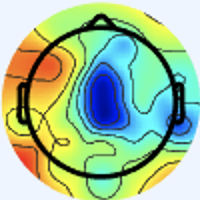

Data behind this chart, as committed beside it:
[238 245 254 255], [238 245 254 255], [238 245 254 255], [238 245 254 255], [238 245 254 255], [238 245 254 255], [238 245 254 255], [238 245 254 255], [238 245 254 255], [238 245 254 255], [238 245 254 255], [238 245 254 255], [238 245 254 255], [238 245 254 255], [238 245 254 255], [238 245 254 255], [238 245 254 255], [238 245 254 255], [238 245 254 255], [238 245 254 255], [238 245 254 255], [238 245 254 255], [238 245 254 255], [238 245 254 255]
[238 245 254 255], [238 245 254 255], [238 245 254 255], [238 245 254 255], [238 245 254 255], [238 245 254 255], [238 245 254 255], [238 245 254 255], [238 245 254 255], [238 245 254 255], [238 245 254 255], [238 245 254 255], [238 245 254 255], [238 245 254 255], [238 245 254 255], [238 245 254 255], [238 245 254 255], [238 245 254 255], [238 245 254 255], [238 245 254 255], [238 245 254 255], [238 245 254 255], [238 245 254 255], [238 245 254 255]
[238 245 254 255], [238 245 254 255], [238 245 254 255], [238 245 254 255], [238 245 254 255], [238 245 254 255], [238 245 254 255], [238 245 254 255], [238 245 254 255], [238 245 254 255], [238 245 254 255], [238 245 254 255], [238 245 254 255], [238 245 254 255], [238 245 254 255], [238 245 254 255], [238 245 254 255], [238 245 254 255], [238 245 254 255], [238 245 254 255], [238 245 254 255], [238 245 254 255], [238 245 254 255], [238 245 254 255]
[238 245 254 255], [238 245 254 255], [238 245 254 255], [238 245 254 255], [238 245 254 255], [238 245 254 255], [238 245 254 255], [238 245 254 255], [238 245 254 255], [238 245 254 255], [238 245 254 255], [238 245 254 255], [238 245 254 255], [238 245 254 255], [238 245 254 255], [238 245 254 255], [238 245 254 255], [238 245 254 255], [238 245 254 255], [238 245 254 255], [238 245 254 255], [238 245 254 255], [238 245 254 255], [238 245 254 255]
[238 245 254 255], [238 245 254 255], [238 245 254 255], [238 245 254 255], [238 245 254 255], [238 245 254 255], [238 245 254 255], [238 245 254 255], [238 245 254 255], [238 245 254 255], [238 245 254 255], [238 245 254 255], [238 245 254 255], [238 245 254 255], [238 245 254 255], [238 245 254 255], [238 245 254 255], [238 245 254 255], [238 245 254 255], [238 245 254 255], [238 245 254 255], [238 245 254 255], [238 245 254 255], [238 245 254 255]
[238 245 254 255], [238 245 254 255], [238 245 254 255], [238 245 254 255], [238 245 254 255], [238 245 254 255], [238 245 254 255], [238 245 254 255], [238 245 254 255], [238 245 254 255], [238 245 254 255], [238 245 254 255], [238 245 254 255], [238 245 254 255], [238 245 254 255], [238 245 254 255], [238 245 254 255], [238 245 254 255], [238 245 254 255], [238 245 254 255], [238 245 254 255], [238 245 254 255], [238 245 254 255], [238 245 254 255]
[238 245 254 255], [238 245 254 255], [239 245 254 255], [239 245 254 255], [239 245 254 255], [239 245 254 255], [239 245 254 255], [239 245 254 255], [239 245 254 255], [239 245 254 255], [239 245 254 255], [239 245 254 255], [239 245 254 255], [239 245 254 255], [239 245 254 255], [239 245 254 255], [239 245 254 255], [239 245 254 255], [239 245 254 255], [239 245 254 255], [239 245 254 255], [239 245 254 255], [239 245 254 255], [239 245 254 255]
[238 245 254 255], [238 245 254 255], [239 245 254 255], [239 245 254 255], [239 245 254 255], [239 245 254 255], [239 245 254 255], [239 245 254 255], [239 245 254 255], [239 245 254 255], [239 245 254 255], [239 245 254 255], [239 245 254 255], [239 245 254 255], [239 245 254 255], [239 245 254 255], [239 245 254 255], [239 245 254 255], [239 245 254 255], [239 245 254 255], [239 245 254 255], [239 245 254 255], [239 245 254 255], [239 245 254 255]
[238 245 254 255], [238 245 254 255], [239 245 254 255], [239 245 254 255], [239 245 254 255], [239 245 254 255], [239 245 254 255], [239 245 254 255], [239 245 254 255], [239 245 254 255], [239 245 254 255], [239 245 254 255], [239 245 254 255], [239 245 254 255], [239 245 254 255], [239 245 254 255], [239 245 254 255], [239 245 254 255], [239 245 254 255], [239 245 254 255], [239 245 254 255], [239 245 254 255], [239 245 254 255], [239 245 254 255]
[238 245 254 255], [238 245 254 255], [239 245 254 255], [239 245 254 255], [239 245 254 255], [239 245 254 255], [239 245 254 255], [239 245 254 255], [239 245 254 255], [239 245 254 255], [239 245 254 255], [239 245 254 255], [239 245 254 255], [239 245 254 255], [239 245 254 255], [239 245 254 255], [239 245 254 255], [239 245 254 255], [239 245 254 255], [239 245 254 255], [239 245 254 255], [239 245 254 255], [239 245 254 255], [239 245 254 255]
[238 245 254 255], [238 245 254 255], [239 245 254 255], [239 245 254 255], [239 245 254 255], [239 245 254 255], [239 245 254 255], [239 245 254 255], [239 245 254 255], [239 245 254 255], [239 245 254 255], [239 245 254 255], [239 245 254 255], [239 245 254 255], [239 245 254 255], [239 245 254 255], [239 245 254 255], [239 245 254 255], [239 245 254 255], [239 245 254 255], [239 245 254 255], [239 245 254 255], [239 245 254 255], [239 245 254 255]
[238 245 254 255], [238 245 254 255], [239 245 254 255], [239 245 254 255], [239 245 254 255], [239 245 254 255], [239 245 254 255], [239 245 254 255], [239 245 254 255], [239 245 254 255], [239 245 254 255], [239 245 254 255], [239 245 254 255], [239 245 254 255], [239 245 254 255], [239 245 254 255], [239 245 254 255], [239 245 254 255], [239 245 254 255], [239 245 254 255], [239 245 254 255], [239 245 254 255], [239 245 254 255], [239 245 254 255]
[238 245 254 255], [238 245 254 255], [239 245 254 255], [239 245 254 255], [239 245 254 255], [239 245 254 255], [239 245 254 255], [239 245 254 255], [239 245 254 255], [239 245 254 255], [239 245 254 255], [239 245 254 255], [239 245 254 255], [239 245 254 255], [239 245 254 255], [239 245 254 255], [239 245 254 255], [239 245 254 255], [239 245 254 255], [239 245 254 255], [239 245 254 255], [239 245 254 255], [239 245 254 255], [239 245 254 255]
[238 245 254 255], [238 245 254 255], [239 245 254 255], [239 245 254 255], [239 245 254 255], [239 245 254 255], [239 245 254 255], [239 245 254 255], [239 245 254 255], [239 245 254 255], [239 245 254 255], [239 245 254 255], [239 245 254 255], [239 245 254 255], [239 245 254 255], [239 245 254 255], [239 245 254 255], [239 245 254 255], [239 245 254 255], [239 245 254 255], [239 245 254 255], [239 245 254 255], [239 245 254 255], [239 245 254 255]
[238 245 254 255], [238 245 254 255], [239 245 254 255], [239 245 254 255], [239 245 254 255], [239 245 254 255], [239 245 254 255], [239 245 254 255], [239 245 254 255], [239 245 254 255], [239 245 254 255], [239 245 254 255], [239 245 254 255], [239 245 254 255], [239 245 254 255], [239 245 254 255], [239 245 254 255], [239 245 254 255], [239 245 254 255], [239 245 254 255], [239 245 254 255], [239 245 254 255], [239 245 254 255], [239 245 254 255]
[238 245 254 255], [238 245 254 255], [239 245 254 255], [239 245 254 255], [239 245 254 255], [239 245 254 255], [239 245 254 255], [239 245 254 255], [239 245 254 255], [239 245 254 255], [239 245 254 255], [239 245 254 255], [239 245 254 255], [239 245 254 255], [239 245 254 255], [239 245 254 255], [239 245 254 255], [239 245 254 255], [239 245 254 255], [239 245 254 255], [239 245 254 255], [239 245 254 255], [239 245 254 255], [239 245 254 255]
[238 245 254 255], [238 245 254 255], [239 245 254 255], [239 245 254 255], [239 245 254 255], [239 245 254 255], [239 245 254 255], [239 245 254 255], [239 245 254 255], [239 245 254 255], [239 245 254 255], [239 245 254 255], [239 245 254 255], [239 245 254 255], [239 245 254 255], [239 245 254 255], [239 245 254 255], [239 245 254 255], [239 245 254 255], [239 245 254 255], [239 245 254 255], [239 245 254 255], [239 245 254 255], [239 245 254 255]
[238 245 254 255], [238 245 254 255], [239 245 254 255], [239 245 254 255], [239 245 254 255], [239 245 254 255], [239 245 254 255], [239 245 254 255], [239 245 254 255], [239 245 254 255], [239 245 254 255], [239 245 254 255], [239 245 254 255], [239 245 254 255], [239 245 254 255], [239 245 254 255], [239 245 254 255], [239 245 254 255], [239 245 254 255], [239 245 254 255], [239 245 254 255], [239 245 254 255], [239 245 254 255], [239 245 254 255]
[238 245 254 255], [238 245 254 255], [239 245 254 255], [239 245 254 255], [239 245 254 255], [239 245 254 255], [239 245 254 255], [239 245 254 255], [239 245 254 255], [239 245 254 255], [239 245 254 255], [239 245 254 255], [239 245 254 255], [239 245 254 255], [239 245 254 255], [239 245 254 255], [239 245 254 255], [239 245 254 255], [239 245 254 255], [239 245 254 255], [239 245 254 255], [239 245 254 255], [239 245 254 255], [239 245 254 255]
[238 245 254 255], [238 245 254 255], [239 245 254 255], [239 245 254 255], [239 245 254 255], [239 245 254 255], [239 245 254 255], [239 245 254 255], [239 245 254 255], [239 245 254 255], [239 245 254 255], [239 245 254 255], [239 245 254 255], [239 245 254 255], [239 245 254 255], [239 245 254 255], [239 245 254 255], [239 245 254 255], [239 245 254 255], [239 245 254 255], [239 245 254 255], [239 245 254 255], [239 245 254 255], [239 245 254 255]
[238 245 254 255], [238 245 254 255], [239 245 254 255], [239 245 254 255], [239 245 254 255], [239 245 254 255], [239 245 254 255], [239 245 254 255], [239 245 254 255], [239 245 254 255], [239 245 254 255], [239 245 254 255], [239 245 254 255], [239 245 254 255], [239 245 254 255], [239 245 254 255], [239 245 254 255], [239 245 254 255], [239 245 254 255], [239 245 254 255], [239 245 254 255], [239 245 254 255], [239 245 254 255], [239 245 254 255]
[238 245 254 255], [238 245 254 255], [239 245 254 255], [239 245 254 255], [239 245 254 255], [239 245 254 255], [239 245 254 255], [239 245 254 255], [239 245 254 255], [239 245 254 255], [239 245 254 255], [239 245 254 255], [239 245 254 255], [239 245 254 255], [239 245 254 255], [239 245 254 255], [239 245 254 255], [239 245 254 255], [239 245 254 255], [239 245 254 255], [239 245 254 255], [239 245 254 255], [239 245 254 255], [239 245 254 255]
[238 245 254 255], [238 245 254 255], [239 245 254 255], [239 245 254 255], [239 245 254 255], [239 245 254 255], [239 245 254 255], [239 245 254 255], [239 245 254 255], [239 245 254 255], [239 245 254 255], [239 245 254 255], [239 245 254 255], [239 245 254 255], [239 245 254 255], [239 245 254 255], [239 245 254 255], [239 245 254 255], [239 245 254 255], [239 245 254 255], [239 245 254 255], [239 245 254 255], [239 245 254 255], [239 245 254 255]
[238 245 254 255], [238 245 254 255], [239 245 254 255], [239 245 254 255], [239 245 254 255], [239 245 254 255], [239 245 254 255], [239 245 254 255], [239 245 254 255], [239 245 254 255], [239 245 254 255], [239 245 254 255], [239 245 254 255], [239 245 254 255], [239 245 254 255], [239 245 254 255], [239 245 254 255], [239 245 254 255], [239 245 254 255], [239 245 254 255], [239 245 254 255], [239 245 254 255], [239 245 254 255], [239 245 254 255]
[238 245 254 255], [238 245 254 255], [239 245 254 255], [239 245 254 255], [239 245 254 255], [239 245 254 255], [239 245 254 255], [239 245 254 255], [239 245 254 255], [239 245 254 255], [239 245 254 255], [239 245 254 255], [239 245 254 255], [239 245 254 255], [239 245 254 255], [239 245 254 255], [239 245 254 255], [239 245 254 255], [239 245 254 255], [239 245 254 255], [239 245 254 255], [239 245 254 255], [239 245 254 255], [239 245 254 255]
[238 245 254 255], [238 245 254 255], [239 245 254 255], [239 245 254 255], [239 245 254 255], [239 245 254 255], [239 245 254 255], [239 245 254 255], [239 245 254 255], [239 245 254 255], [239 245 254 255], [239 245 254 255], [239 245 254 255], [239 245 254 255], [239 245 254 255], [239 245 254 255], [239 245 254 255], [239 245 254 255], [239 245 254 255], [239 245 254 255], [239 245 254 255], [239 245 254 255], [239 245 254 255], [239 245 254 255]
[238 245 254 255], [238 245 254 255], [239 245 254 255], [239 245 254 255], [239 245 254 255], [239 245 254 255], [239 245 254 255], [239 245 254 255], [239 245 254 255], [239 245 254 255], [239 245 254 255], [239 245 254 255], [239 245 254 255], [239 245 254 255], [239 245 254 255], [239 245 254 255], [239 245 254 255], [239 245 254 255], [239 245 254 255], [239 245 254 255], [239 245 254 255], [239 245 254 255], [239 245 254 255], [239 245 254 255]
[238 245 254 255], [238 245 254 255], [239 245 254 255], [239 245 254 255], [239 245 254 255], [239 245 254 255], [239 245 254 255], [239 245 254 255], [239 245 254 255], [239 245 254 255], [239 245 254 255], [239 245 254 255], [239 245 254 255], [239 245 254 255], [239 245 254 255], [239 245 254 255], [239 245 254 255], [239 245 254 255], [239 245 254 255], [239 245 254 255], [239 245 254 255], [239 245 254 255], [239 245 254 255], [239 245 254 255]
[238 245 254 255], [238 245 254 255], [239 245 254 255], [239 245 254 255], [239 245 254 255], [239 245 254 255], [239 245 254 255], [239 245 254 255], [239 245 254 255], [239 245 254 255], [239 245 254 255], [239 245 254 255], [239 245 254 255], [239 245 254 255], [239 245 254 255], [239 245 254 255], [239 245 254 255], [239 245 254 255], [239 245 254 255], [239 245 254 255], [239 245 254 255], [239 245 254 255], [239 245 254 255], [239 245 254 255]
[238 245 254 255], [238 245 254 255], [239 245 254 255], [239 245 254 255], [239 245 254 255], [239 245 254 255], [239 245 254 255], [239 245 254 255], [239 245 254 255], [239 245 254 255], [239 245 254 255], [239 245 254 255], [239 245 254 255], [239 245 254 255], [239 245 254 255], [239 245 254 255], [239 245 254 255], [239 245 254 255], [239 245 254 255], [239 245 254 255], [239 245 254 255], [239 245 254 255], [239 245 254 255], [239 245 254 255]
[238 245 254 255], [238 245 254 255], [239 245 254 255], [239 245 254 255], [239 245 254 255], [239 245 254 255], [239 245 254 255], [239 245 254 255], [239 245 254 255], [239 245 254 255], [239 245 254 255], [239 245 254 255], [239 245 254 255], [239 245 254 255], [239 245 254 255], [239 245 254 255], [239 245 254 255], [239 245 254 255], [239 245 254 255], [239 245 254 255], [239 245 254 255], [239 245 254 255], [239 245 254 255], [239 245 254 255]
[238 245 254 255], [238 245 254 255], [239 245 254 255], [239 245 254 255], [239 245 254 255], [239 245 254 255], [239 245 254 255], [239 245 254 255], [239 245 254 255], [239 245 254 255], [239 245 254 255], [239 245 254 255], [239 245 254 255], [239 245 254 255], [239 245 254 255], [239 245 254 255], [239 245 254 255], [239 245 254 255], [239 245 254 255], [239 245 254 255], [239 245 254 255], [239 245 254 255], [239 245 254 255], [239 245 254 255]
[238 245 254 255], [238 245 254 255], [239 245 254 255], [239 245 254 255], [239 245 254 255], [239 245 254 255], [239 245 254 255], [239 245 254 255], [239 245 254 255], [239 245 254 255], [239 245 254 255], [239 245 254 255], [239 245 254 255], [239 245 254 255], [239 245 254 255], [239 245 254 255], [239 245 254 255], [239 245 254 255], [239 245 254 255], [239 245 254 255], [239 245 254 255], [239 245 254 255], [239 245 254 255], [239 245 254 255]
[238 245 254 255], [238 245 254 255], [239 245 254 255], [239 245 254 255], [239 245 254 255], [239 245 254 255], [239 245 254 255], [239 245 254 255], [239 245 254 255], [239 245 254 255], [239 245 254 255], [239 245 254 255], [239 245 254 255], [239 245 254 255], [239 245 254 255], [239 245 254 255], [239 245 254 255], [239 245 254 255], [239 245 254 255], [239 245 254 255], [239 245 254 255], [239 245 254 255], [239 245 254 255], [239 245 254 255]
[238 245 254 255], [238 245 254 255], [239 245 254 255], [239 245 254 255], [239 245 254 255], [239 245 254 255], [239 245 254 255], [239 245 254 255], [239 245 254 255], [239 245 254 255], [239 245 254 255], [239 245 254 255], [239 245 254 255], [239 245 254 255], [239 245 254 255], [239 245 254 255], [239 245 254 255], [239 245 254 255], [239 245 254 255], [239 245 254 255], [239 245 254 255], [239 245 254 255], [239 245 254 255], [239 245 254 255]
[238 245 254 255], [238 245 254 255], [239 245 254 255], [239 245 254 255], [239 245 254 255], [239 245 254 255], [239 245 254 255], [239 245 254 255], [239 245 254 255], [239 245 254 255], [239 245 254 255], [239 245 254 255], [239 245 254 255], [239 245 254 255], [239 245 254 255], [239 245 254 255], [239 245 254 255], [239 245 254 255], [239 245 254 255], [239 245 254 255], [239 245 254 255], [239 245 254 255], [239 245 254 255], [239 245 254 255]
[238 245 254 255], [238 245 254 255], [239 245 254 255], [239 245 254 255], [239 245 254 255], [239 245 254 255], [239 245 254 255], [239 245 254 255], [239 245 254 255], [239 245 254 255], [239 245 254 255], [239 245 254 255], [239 245 254 255], [239 245 254 255], [239 245 254 255], [239 245 254 255], [239 245 254 255], [239 245 254 255], [239 245 254 255], [239 245 254 255], [239 245 254 255], [239 245 254 255], [239 245 254 255], [239 245 254 255]
[238 245 254 255], [238 245 254 255], [239 245 254 255], [239 245 254 255], [239 245 254 255], [239 245 254 255], [239 245 254 255], [239 245 254 255], [239 245 254 255], [239 245 254 255], [239 245 254 255], [239 245 254 255], [239 245 254 255], [239 245 254 255], [239 245 254 255], [239 245 254 255], [239 245 254 255], [239 245 254 255], [239 245 254 255], [239 245 254 255], [239 245 254 255], [239 245 254 255], [239 247 254 255], [240 243 251 255]
[238 245 254 255], [238 245 254 255], [239 245 254 255], [239 245 254 255], [239 245 254 255], [239 245 254 255], [239 245 254 255], [239 245 254 255], [239 245 254 255], [239 245 254 255], [239 245 254 255], [239 245 254 255], [239 245 254 255], [239 245 254 255], [239 245 254 255], [239 245 254 255], [239 245 254 255], [239 245 254 255], [239 245 254 255], [239 245 254 255], [239 245 253 255], [239 247 254 255], [239 251 254 255], [240 243 247 255]
[238 245 254 255], [238 245 254 255], [239 245 254 255], [239 245 254 255], [239 245 254 255], [239 245 254 255], [239 245 254 255], [239 245 254 255], [239 245 254 255], [239 245 254 255], [239 245 254 255], [239 245 254 255], [239 245 254 255], [239 245 254 255], [239 245 254 255], [239 245 254 255], [239 245 254 255], [239 245 254 255], [239 245 254 255], [239 245 254 255], [239 246 254 255], [239 245 254 255], [239 244 252 255], [240 229 206 255]
[238 245 254 255], [238 245 254 255], [239 245 254 255], [239 245 254 255], [239 245 254 255], [239 245 254 255], [239 245 254 255], [239 245 254 255], [239 245 254 255], [239 245 254 255], [239 245 254 255], [239 245 254 255], [239 245 254 255], [239 245 254 255], [239 245 254 255], [239 245 254 255], [239 245 254 255], [239 245 254 255], [239 245 254 255], [239 246 254 255], [239 250 254 255], [239 240 240 255], [240 216 173 255], [242 197 114 255]
[238 245 254 255], [238 245 254 255], [239 245 254 255], [239 245 254 255], [239 245 254 255], [239 245 254 255], [239 245 254 255], [239 245 254 255], [239 245 254 255], [239 245 254 255], [239 245 254 255], [239 245 254 255], [239 245 254 255], [239 245 254 255], [239 245 254 255], [239 245 254 255], [239 245 254 255], [239 245 254 255], [239 245 254 255], [239 246 254 255], [239 248 254 255], [240 232 219 255], [242 193 114 255], [243 172  66 255]
[238 245 254 255], [238 245 254 255], [239 245 254 255], [239 245 254 255], [239 245 254 255], [239 245 254 255], [239 245 254 255], [239 245 254 255], [239 245 254 255], [239 245 254 255], [239 245 254 255], [239 245 254 255], [239 245 254 255], [239 245 254 255], [239 245 254 255], [239 245 254 255], [239 245 254 255], [239 245 254 255], [239 247 254 255], [239 245 254 255], [239 240 249 255], [239 219 193 255], [241 178  87 255], [242 158  57 255]
[238 245 254 255], [238 245 254 255], [239 245 254 255], [239 245 254 255], [239 245 254 255], [239 245 254 255], [239 245 254 255], [239 245 254 255], [239 245 254 255], [239 245 254 255], [239 245 254 255], [239 245 254 255], [239 245 254 255], [239 245 254 255], [239 245 254 255], [239 245 254 255], [239 245 254 255], [239 245 254 255], [239 247 254 255], [239 239 242 255], [239 221 203 255], [239 197 143 255], [241 166  69 255], [241 150  55 255]
[238 245 254 255], [238 245 254 255], [239 245 254 255], [239 245 254 255], [239 245 254 255], [239 245 254 255], [239 245 254 255], [239 245 254 255], [239 245 254 255], [239 245 254 255], [239 245 254 255], [239 245 254 255], [239 245 254 255], [239 245 254 255], [239 245 254 255], [239 245 254 255], [239 245 254 255], [239 246 254 255], [239 247 254 255], [238 228 216 255], [239 188 119 255], [240 162  68 255], [241 153  57 255], [241 151  55 255]
[238 245 254 255], [238 245 254 255], [239 245 254 255], [239 245 254 255], [239 245 254 255], [239 245 254 255], [239 245 254 255], [239 245 254 255], [239 245 254 255], [239 245 254 255], [239 245 254 255], [239 245 254 255], [239 245 254 255], [239 245 254 255], [239 245 254 255], [239 246 254 255], [239 247 254 255], [240 243 250 255], [239 234 232 255], [239 209 170 255], [240 162  70 255], [240 141  52 255], [240 146  54 255], [241 150  55 255]
[238 245 254 255], [238 245 254 255], [239 245 254 255], [239 245 254 255], [239 245 254 255], [239 245 254 255], [239 245 254 255], [239 245 254 255], [239 245 254 255], [239 245 254 255], [239 245 254 255], [239 245 254 255], [239 245 254 255], [239 245 254 255], [239 245 254 255], [239 247 254 255], [241 253 255 255], [244 240 239 255], [246 206 165 255], [244 177 100 255], [241 153  59 255], [240 141  52 255], [240 143  53 255], [240 145  54 255]
[238 245 254 255], [238 245 254 255], [239 245 254 255], [239 245 254 255], [239 245 254 255], [239 245 254 255], [239 245 254 255], [239 245 254 255], [239 245 254 255], [239 245 254 255], [239 245 254 255], [239 245 254 255], [239 245 254 255], [239 245 254 255], [239 245 254 255], [238 246 254 255], [235 247 254 255], [230 223 217 255], [226 171 113 255], [227 141  61 255], [231 138  53 255], [234 137  51 255], [239 140  52 255], [240 141  53 255]
[238 245 254 255], [238 245 254 255], [239 245 254 255], [239 245 254 255], [239 245 254 255], [239 245 254 255], [239 245 254 255], [239 245 254 255], [239 245 254 255], [239 245 254 255], [239 245 254 255], [239 245 254 255], [239 245 254 255], [240 246 254 255], [242 248 254 255], [233 240 250 255], [214 223 234 255], [189 185 181 255], [158 123  87 255], [154  96  40 255], [180 108  42 255], [208 122  46 255], [237 135  51 255], [240 140  52 255]
[238 245 254 255], [238 245 254 255], [239 245 254 255], [239 245 254 255], [239 245 254 255], [239 245 254 255], [239 245 254 255], [239 245 254 255], [239 245 254 255], [239 245 254 255], [239 245 254 255], [239 245 254 255], [239 245 254 255], [240 246 254 255], [243 251 254 255], [232 235 240 255], [208 197 185 255], [177 153 126 255], [141 101  61 255], [130  79  32 255], [147  90  37 255], [174 104  42 255], [210 120  46 255], [228 129  49 255]
[238 245 254 255], [238 245 254 255], [239 245 254 255], [239 245 254 255], [239 245 254 255], [239 245 254 255], [239 245 254 255], [239 245 254 255], [239 245 254 255], [239 245 254 255], [239 245 254 255], [239 245 254 255], [239 245 253 255], [240 248 254 255], [241 254 255 255], [236 234 233 255], [226 172 116 255], [219 133  56 255], [210 121  47 255], [186 106  41 255], [142  89  39 255], [126  82  40 255], [144  90  41 255], [148  92  41 255]
[238 245 254 255], [238 245 254 255], [239 245 254 255], [239 245 254 255], [239 245 254 255], [239 245 254 255], [239 245 254 255], [239 245 254 255], [239 245 254 255], [239 245 254 255], [239 245 254 255], [239 245 254 255], [239 246 254 255], [239 246 254 255], [239 247 254 255], [238 218 198 255], [239 154  73 255], [238 124  48 255], [239 133  50 255], [227 127  48 255], [161  97  41 255], [126  82  40 255], [128  83  40 255], [126  82  40 255]
[238 245 254 255], [238 245 254 255], [239 245 254 255], [239 245 254 255], [239 245 254 255], [239 245 254 255], [239 245 254 255], [239 245 254 255], [239 245 254 255], [239 245 254 255], [239 245 254 255], [239 246 254 255], [239 251 254 255], [239 240 244 255], [238 215 190 255], [237 182 125 255], [238 143  60 255], [238 125  49 255], [239 130  50 255], [234 130  49 255], [210 119  46 255], [197 113  44 255], [198 113  44 255], [196 113  44 255]
[238 245 254 255], [238 245 254 255], [239 245 254 255], [239 245 254 255], [239 245 254 255], [239 245 254 255], [239 245 254 255], [239 245 254 255], [239 245 254 255], [239 245 254 255], [239 245 254 255], [239 246 254 255], [239 249 254 255], [238 229 222 255], [237 184 129 255], [236 151  72 255], [237 135  53 255], [236 127  49 255], [236 128  49 255], [237 129  49 255], [239 130  50 255], [239 131  50 255], [239 131  50 255], [239 131  50 255]
[238 245 254 255], [238 245 254 255], [239 245 254 255], [239 245 254 255], [239 245 254 255], [239 245 254 255], [239 245 254 255], [239 245 254 255], [239 245 254 255], [239 245 254 255], [239 246 254 255], [239 244 252 255], [237 239 243 255], [236 212 188 255], [236 158  87 255], [238 128  50 255], [238 126  49 255], [237 125  48 255], [237 125  48 255], [238 126  49 255], [239 127  49 255], [239 127  49 255], [239 127  49 255], [239 127  49 255]
[238 245 254 255], [238 245 254 255], [239 245 254 255], [239 245 254 255], [239 245 254 255], [239 245 254 255], [239 245 254 255], [239 245 254 255], [239 245 254 255], [239 246 254 255], [240 248 254 255], [238 240 245 255], [237 221 208 255], [236 189 145 255], [236 140  63 255], [238 116  47 255], [237 121  47 255], [237 124  48 255], [237 124  48 255], [237 123  48 255], [237 123  48 255], [236 122  48 255], [236 122  48 255], [236 122  48 255]
[238 245 254 255], [238 245 254 255], [239 245 254 255], [239 245 254 255], [239 245 254 255], [239 245 254 255], [239 245 254 255], [239 245 254 255], [239 245 254 255], [239 247 254 255], [240 252 255 255], [239 236 237 255], [238 193 156 255], [237 159  92 255], [237 131  54 255], [237 119  47 255], [237 121  48 255], [237 123  48 255], [237 123  48 255], [237 123  48 255], [236 123  48 255], [236 122  48 255], [237 121  47 255], [238 120  47 255]
[238 245 254 255], [238 245 254 255], [239 245 254 255], [239 245 254 255], [239 245 254 255], [239 245 254 255], [239 245 254 255], [239 245 254 255], [239 245 254 255], [239 246 254 255], [239 250 254 255], [237 225 217 255], [238 170 112 255], [238 136  59 255], [237 126  50 255], [236 121  47 255], [236 122  48 255], [237 123  48 255], [237 123  48 255], [237 123  48 255], [236 122  48 255], [236 120  47 255], [237 119  47 255], [238 117  47 255]
[238 245 254 255], [238 245 254 255], [239 245 254 255], [239 245 254 255], [239 245 254 255], [239 245 254 255], [239 245 254 255], [239 245 254 255], [239 246 254 255], [239 244 251 255], [237 238 241 255], [235 209 184 255], [236 152  82 255], [236 121  47 255], [236 121  47 255], [236 122  48 255], [236 122  48 255], [236 123  48 255], [236 123  48 255], [236 122  48 255], [236 120  47 255], [237 118  47 255], [237 117  47 255], [237 116  46 255]
[238 245 254 255], [238 245 254 255], [239 245 254 255], [239 245 254 255], [239 245 254 255], [239 245 254 255], [239 245 254 255], [239 246 254 255], [240 248 254 255], [238 240 245 255], [236 222 210 255], [234 190 147 255], [234 139  64 255], [236 115  46 255], [235 120  47 255], [236 122  48 255], [236 122  48 255], [235 121  47 255], [236 122  48 255], [235 120  47 255], [237 118  47 255], [237 116  46 255], [236 116  46 255], [236 116  46 255]
[238 245 254 255], [238 245 254 255], [239 245 254 255], [239 245 254 255], [239 245 254 255], [239 245 254 255], [239 245 254 255], [239 246 254 255], [239 250 254 255], [238 235 236 255], [236 201 171 255], [235 167 109 255], [236 134  57 255], [235 118  47 255], [235 120  47 255], [235 121  47 255], [237 120  47 255], [237 119  47 255], [237 119  47 255], [236 118  47 255], [236 116  46 255], [236 115  46 255], [235 115  46 255], [235 115  46 255]
... 139 more rows
